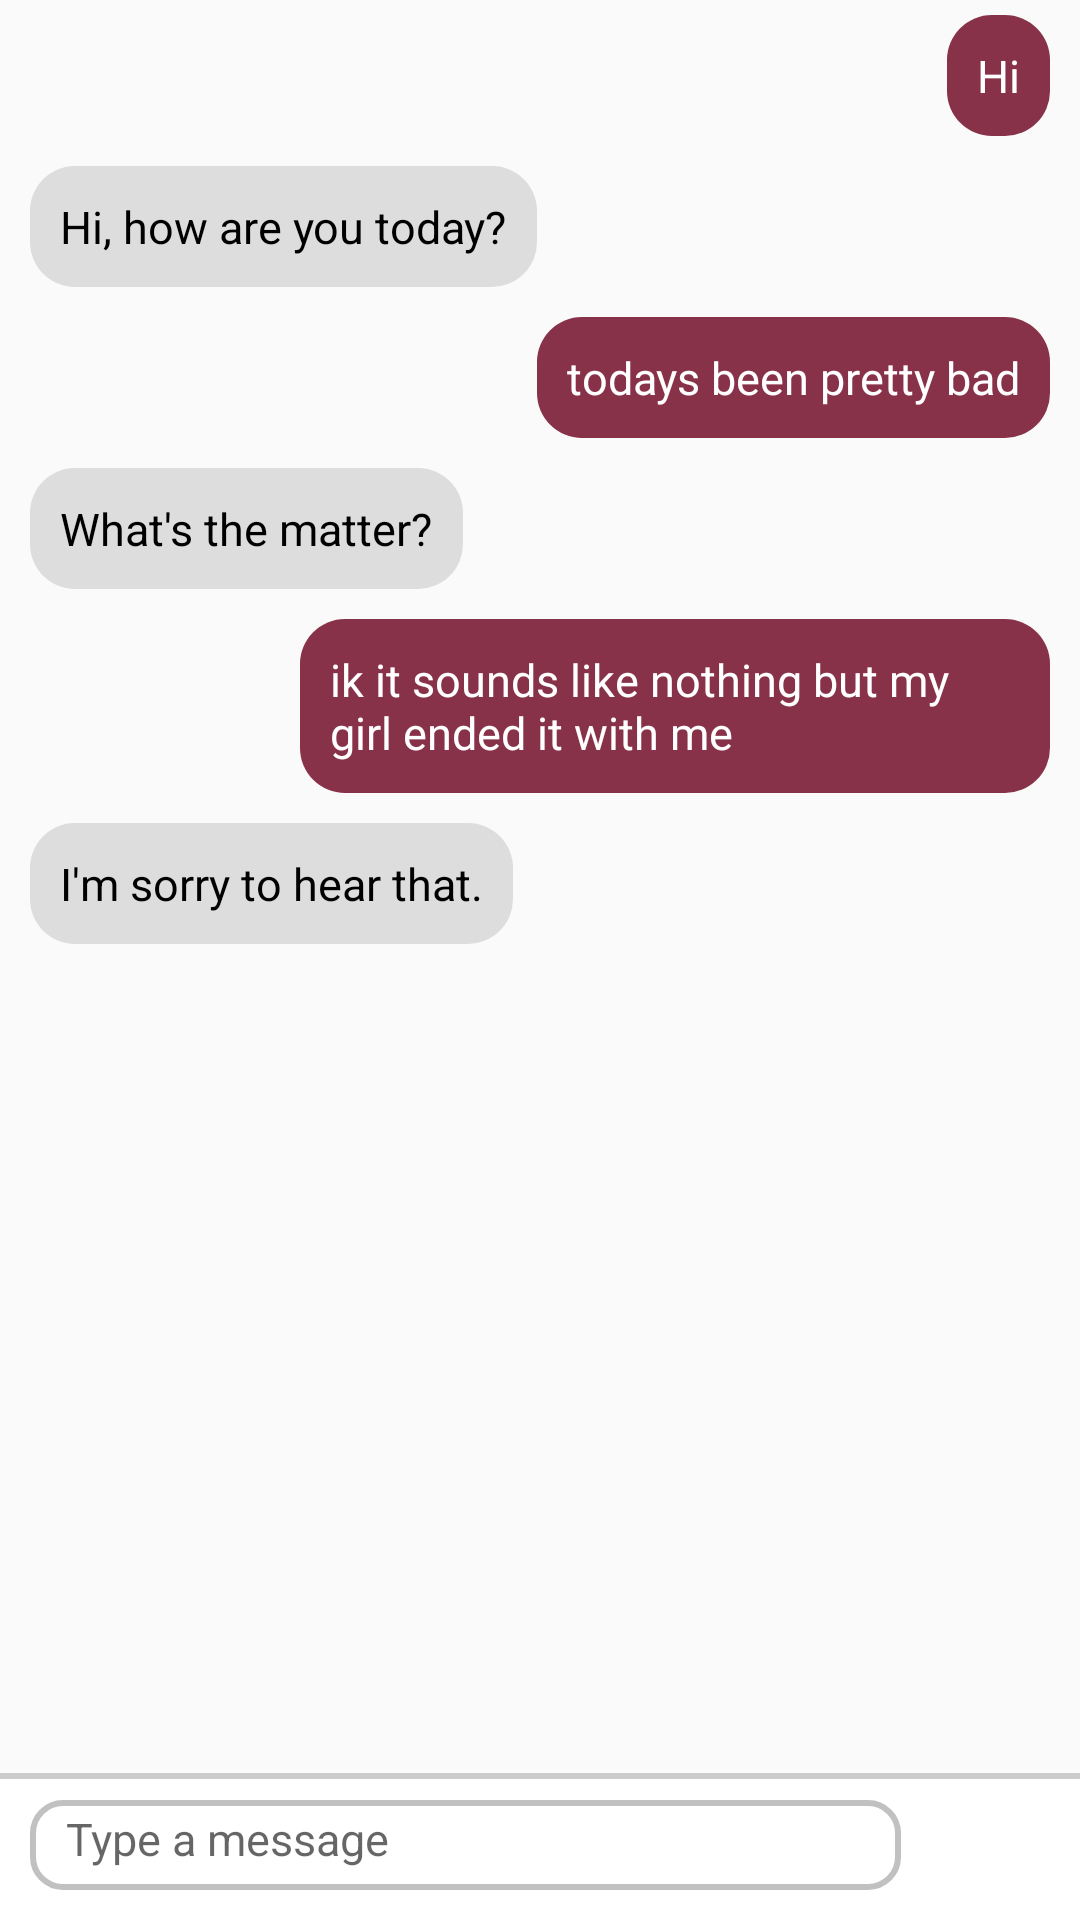

This screen was rendered from an Android layout file. Write that file and the resources it references.
<!-- AndroidManifest.xml: application theme AppTheme -->
<!-- res/layout/activity_talk.xml -->
<?xml version="1.0" encoding="utf-8"?>
<android.support.constraint.ConstraintLayout
    xmlns:android="http://schemas.android.com/apk/res/android"
    xmlns:app="http://schemas.android.com/apk/res-auto"
    xmlns:tools="http://schemas.android.com/tools"
    android:id="@+id/container"
    android:layout_width="match_parent"
    android:layout_height="match_parent"
    tools:context="com.forrestfan.beam.Talk">
<RelativeLayout
    android:layout_width="match_parent"
    android:layout_height="match_parent">
    <ScrollView
        android:layout_width="match_parent"
        android:layout_height="wrap_content"
        android:id="@+id/msgContainer"
        android:layout_marginBottom="50dp">
        <LinearLayout
            android:layout_width="match_parent"
            android:layout_height="wrap_content"
            android:orientation="vertical">
            <TextView
                android:layout_width="wrap_content"
                android:layout_height="wrap_content"
                android:maxWidth="250dp"
                android:layout_marginLeft="10dp"
                android:layout_marginRight="10dp"
                android:layout_marginBottom="5dp"
                android:layout_marginTop="5dp"
                android:padding="10dp"
                android:textSize="15sp"
                android:textColor="@color/white"
                android:text="Hi"
                android:background="@drawable/message_bubble"
                android:backgroundTint="@color/colorPrimary"
                android:layout_gravity="right"/>
            <TextView
                android:layout_width="wrap_content"
                android:layout_height="wrap_content"
                android:maxWidth="250dp"
                android:layout_marginLeft="10dp"
                android:layout_marginRight="10dp"
                android:layout_marginBottom="5dp"
                android:layout_marginTop="5dp"
                android:padding="10dp"
                android:textSize="15sp"
                android:textColor="@color/black"
                android:text="Hi, how are you today?"
                android:background="@drawable/message_bubble"
                android:backgroundTint="#ddd"/>
            <TextView
                android:layout_width="wrap_content"
                android:layout_height="wrap_content"
                android:maxWidth="250dp"
                android:layout_marginLeft="10dp"
                android:layout_marginRight="10dp"
                android:layout_marginBottom="5dp"
                android:layout_marginTop="5dp"
                android:padding="10dp"
                android:textSize="15sp"
                android:textColor="@color/white"
                android:text="todays been pretty bad"
                android:background="@drawable/message_bubble"
                android:backgroundTint="@color/colorPrimary"
                android:layout_gravity="right"/>
            <TextView
                android:layout_width="wrap_content"
                android:layout_height="wrap_content"
                android:maxWidth="250dp"
                android:layout_marginLeft="10dp"
                android:layout_marginRight="10dp"
                android:layout_marginBottom="5dp"
                android:layout_marginTop="5dp"
                android:padding="10dp"
                android:textSize="15sp"
                android:textColor="@color/black"
                android:text="What's the matter?"
                android:background="@drawable/message_bubble"
                android:backgroundTint="#ddd"/>
            <TextView
                android:layout_width="wrap_content"
                android:layout_height="wrap_content"
                android:maxWidth="250dp"
                android:layout_marginLeft="10dp"
                android:layout_marginRight="10dp"
                android:layout_marginBottom="5dp"
                android:layout_marginTop="5dp"
                android:padding="10dp"
                android:textSize="15sp"
                android:textColor="@color/white"
                android:text="ik it sounds like nothing but my girl ended it with me"
                android:background="@drawable/message_bubble"
                android:backgroundTint="@color/colorPrimary"
                android:layout_gravity="right"/>
            <TextView
                android:layout_width="wrap_content"
                android:layout_height="wrap_content"
                android:maxWidth="250dp"
                android:layout_marginLeft="10dp"
                android:layout_marginRight="10dp"
                android:layout_marginBottom="5dp"
                android:layout_marginTop="5dp"
                android:padding="10dp"
                android:textSize="15sp"
                android:textColor="@color/black"
                android:text="I'm sorry to hear that."
                android:background="@drawable/message_bubble"
                android:backgroundTint="#ddd"/>
        </LinearLayout>
    </ScrollView>
    <LinearLayout
        android:layout_width="match_parent"
        android:layout_height="50dp"
        android:layout_alignParentBottom="true"
        android:orientation="horizontal"
        android:padding="10dp"
        android:background="@drawable/border_top">
        <EditText
            android:layout_width="0dp"
            android:layout_height="fill_parent"
            android:layout_weight="7"
            android:background="@drawable/border"
            android:hint="Type a message"
            android:textSize="15sp"/>
        <ImageView
            android:layout_width="0dp"
            android:layout_height="wrap_content"
            android:layout_weight="1"
            android:adjustViewBounds="true"
            android:src="@drawable/ic_send_black_24dp"
            android:id="@+id/sendIcon"
            android:tint="@color/colorPrimary"
            android:layout_marginLeft="8dp"/>
    </LinearLayout>
</RelativeLayout>
</android.support.constraint.ConstraintLayout>
<!-- resources referenced by this layout -->
<resources>
  <color name="black">#000000</color>
  <color name="colorPrimary">#88324A</color>
  <color name="white">#FFFFFF</color>
  <!-- drawable border (drawable) -->
  <?xml version="1.0" encoding="utf-8"?>
  <shape xmlns:android="http://schemas.android.com/apk/res/android" android:shape="rectangle">
      <stroke
          android:width="2dp"
          android:color="#c1c1c1"/>
      <corners
          android:radius="10dp"/>
      <padding
          android:top="7dp"
          android:bottom="7dp"
          android:left="12dp"
          android:right="12dp"/>
  </shape>
  <!-- drawable border_top (drawable) -->
  <?xml version="1.0" encoding="utf-8"?>
  <layer-list xmlns:android="http://schemas.android.com/apk/res/android" >
  
      <item
          android:bottom="-2dp"
          android:left="-2dp"
          android:right="-2dp"
          android:top="1dp">
          <shape android:shape="rectangle" >
              <stroke
                  android:width="2dp"
                  android:color="#ccc" />
  
              <solid android:color="@color/white" />
  
              <padding
                  android:bottom="10dp"
                  android:left="10dp"
                  android:right="10dp"
                  android:top="10dp" />
          </shape>
      </item>
  </layer-list>
  <!-- drawable message_bubble (drawable) -->
  <?xml version="1.0" encoding="utf-8"?>
  <shape xmlns:android="http://schemas.android.com/apk/res/android" android:shape="rectangle">
  
      <corners
          android:radius="15dp"/>
      <padding
          android:top="7dp"
          android:bottom="7dp"
          android:left="12dp"
          android:right="12dp"/>
  </shape>
  <style name="AppTheme" parent="Theme.AppCompat.Light.DarkActionBar">
          
          <item name="colorPrimary">@color/colorPrimary</item>
          <item name="colorPrimaryDark">@color/colorPrimaryDark</item>
          <item name="colorAccent">@color/colorAccent</item>
      </style>
  <color name="colorPrimaryDark">#592148</color>
  <color name="colorAccent">#FF4081</color>
</resources>
